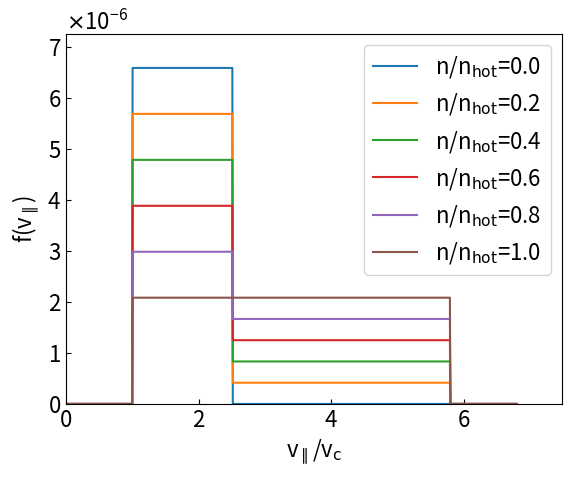
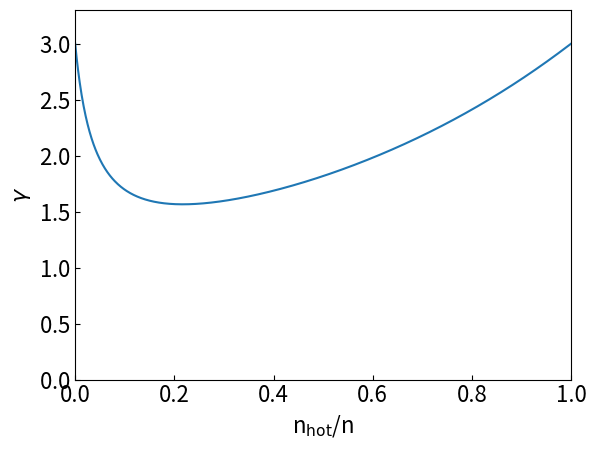
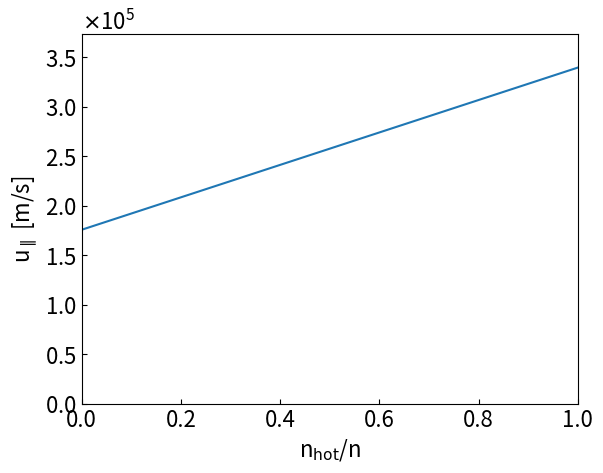
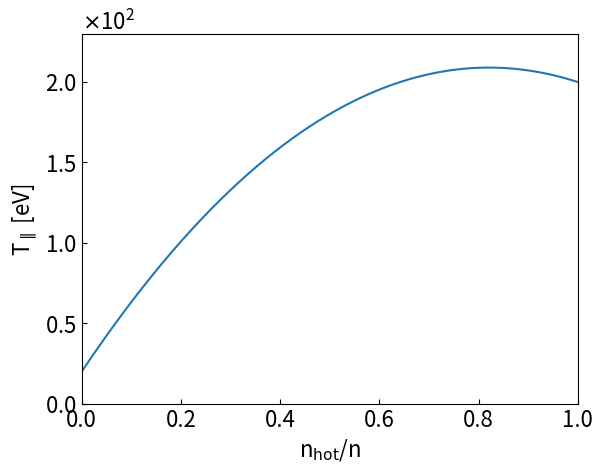

The script that saved these images, in order:
# coding: utf-8
import numpy as np
import matplotlib.pyplot as plt
from matplotlib.backends.backend_pdf import PdfPages
from matplotlib.ticker import ScalarFormatter

"""Compute specific heat ratio (gamma) based on a superposed 
box-shape velocity distribution function f(v_para).
"""

###Specify the characteristics of f(v_para)###
v_c = 1.0E5   #The lower limit velocity [m/s]
T_1 = 20.0    #The temperature of the lower-T  component [eV]
T_2 = 200.0   #The temperature of the higher-T component [eV]

###Constants###
m = 1.672E-27   #ion mass [kg]
e = 1.602E-19   #elementary charge [C]

###Compute some characteristic parameters of f(v_para)###
Delta_1 = np.sqrt(12.0*T_1*e/m)   #The width of lower-T  component [m/s]
Delta_2 = np.sqrt(12.0*T_2*e/m)   #The width of higher-T component [m/s]
#u_1 = v_c + Delta_1/2.0   #The flow velocity of lower-T  component [m/s]
#u_2 = v_c + Delta_2/2.0   #The flow velocity of higher-T component [m/s]

###Compute the moment quantities of f(v_para)###
c_h    = np.linspace(0.0, 1.0, 1000)   #The density ratio of higher-T component
u_eff  = v_c + (1.0-c_h)*(Delta_1/2.0) + c_h*(Delta_2/2.0)   #The effective flow velocity [m/s]
T_eff  = ((1.0-c_h)*Delta_1**2.0+c_h*Delta_2**2.0)/3.0 - (u_eff - v_c)**2.0   #tentative
T_eff  = T_eff*m/e   #The effective temperature [eV]
#q_cond =
gamma  = u_eff**2.0 - v_c*(v_c+Delta_1)*(v_c+Delta_2)/(v_c+(1.0-c_h)*Delta_2+c_h*Delta_1)   #tentative
gamma  = gamma/(T_eff*e/m)   #specific heat ratio

###Get f(v_para) for some of c_h###
c_h_samp = [0.0, 0.2, 0.4, 0.6, 0.8, 1.0]
v_para   = np.linspace(0.0, Delta_2+2.0*v_c, 1000)
f_v_para = np.zeros((len(c_h_samp), len(v_para)))
for iv in range(len(v_para)):
    if(v_para[iv] >= v_c and v_para[iv] < v_c+Delta_1):
        for ic in range(len(c_h_samp)):
            f_v_para[ic,iv] = (1.0-c_h_samp[ic])/Delta_1+c_h_samp[ic]/Delta_2
    elif(v_para[iv] >= v_c+Delta_1 and v_para[iv] < v_c+Delta_2):
        for ic in range(len(c_h_samp)):
            f_v_para[ic,iv] = c_h_samp[ic]/Delta_2
    else:
        f_v_para[:,iv] = 0.0

###Plots###
plt.rcParams["font.size"] = 16
#f(v_para)
fig, ax = plt.subplots()
for ic in range(len(c_h_samp)):
    ax.plot(v_para/v_c,f_v_para[ic,:],'-',label="n/n$_{\\rm{hot}}$="+str(c_h_samp[ic]))
ax.yaxis.set_major_formatter(ScalarFormatter(useMathText=True))
ax.ticklabel_format(style="sci",  axis="y",scilimits=(0,0))
ax.tick_params(which='both',axis='both', direction='in')
ax.legend()
ax.set(xlim=[0,(v_para/v_c).max()*1.1],
       ylim=[0,f_v_para.max()*1.1],
       xlabel='v$_{\\parallel}$/v$_{\\rm{c}}$',
       ylabel='f(v$_{\\parallel}$)',
       title='')
plt.savefig("f_v_para.svg",bbox_inches="tight")
plt.savefig("f_v_para.pdf",bbox_inches="tight")
plt.show()

#gamma
fig, ax = plt.subplots()
ax.plot(c_h,gamma,'-')
ax.yaxis.set_major_formatter(ScalarFormatter(useMathText=True))
ax.ticklabel_format(style="sci",  axis="y",scilimits=(0,0))
ax.tick_params(which='both',axis='both', direction='in')
ax.set(xlim=[0,1],
       ylim=[0,gamma.max()*1.1],
       xlabel='n$_{\\rm{hot}}$/n',
       ylabel='$\gamma$',
       title='')
plt.savefig("gamma.svg",bbox_inches="tight")
plt.savefig("gamma.pdf",bbox_inches="tight")
plt.show()

#flow velocity
fig, ax = plt.subplots()
ax.plot(c_h,u_eff,'-')
ax.yaxis.set_major_formatter(ScalarFormatter(useMathText=True))
ax.ticklabel_format(style="sci",  axis="y",scilimits=(0,0))
ax.tick_params(which='both',axis='both', direction='in')
ax.set(xlim=[0,1],
       ylim=[0,u_eff.max()*1.1],
       xlabel='n$_{\\rm{hot}}$/n',
       ylabel='u$_{\\parallel}$ [m/s]',
       title='')
plt.savefig("flow.svg",bbox_inches="tight")
plt.savefig("flow.pdf",bbox_inches="tight")
plt.show()

#temperature
fig, ax = plt.subplots()
ax.plot(c_h,T_eff,'-')
ax.yaxis.set_major_formatter(ScalarFormatter(useMathText=True))
ax.ticklabel_format(style="sci",  axis="y",scilimits=(0,0))
ax.tick_params(which='both',axis='both', direction='in')
ax.set(xlim=[0,1],
       ylim=[0,T_eff.max()*1.1],
       xlabel='n$_{\\rm{hot}}$/n',
       ylabel='T$_{\\parallel}$ [eV]',
       title='')
plt.savefig("temp.svg",bbox_inches="tight")
plt.savefig("temp.pdf",bbox_inches="tight")
plt.show()

